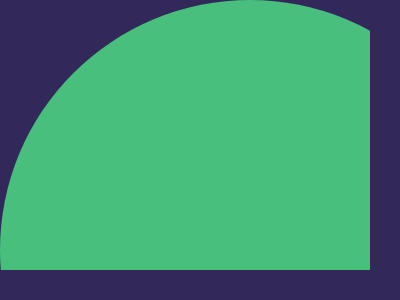

Reproduce this picture with HTML and CSS.

<p><style>*>*{background:#32295A;margin:0;height:270;clip-path:inset(0 30px 0 0)}p{background:#48BF7D;width:500;height:500;border-radius:50%}
